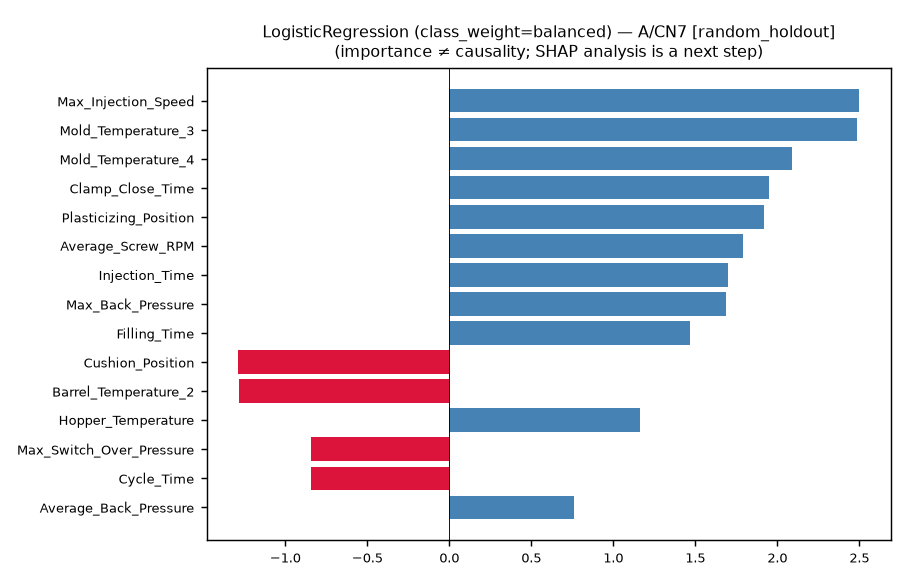

Source data for this figure (header and first rows):
feature, importance, abs_importance, kind
Max_Injection_Speed, 2.5, 2.5, coefficient(standardized X)
Mold_Temperature_3, 2.486, 2.486, coefficient(standardized X)
Mold_Temperature_4, 2.09, 2.09, coefficient(standardized X)
Clamp_Close_Time, 1.946, 1.946, coefficient(standardized X)
Plasticizing_Position, 1.917, 1.917, coefficient(standardized X)
Average_Screw_RPM, 1.788, 1.788, coefficient(standardized X)
Injection_Time, 1.701, 1.701, coefficient(standardized X)
Max_Back_Pressure, 1.684, 1.684, coefficient(standardized X)
Filling_Time, 1.47, 1.47, coefficient(standardized X)
Cushion_Position, -1.289, 1.289, coefficient(standardized X)
Barrel_Temperature_2, -1.284, 1.284, coefficient(standardized X)
Hopper_Temperature, 1.161, 1.161, coefficient(standardized X)
Max_Switch_Over_Pressure, -0.8415, 0.8415, coefficient(standardized X)
Cycle_Time, -0.841, 0.841, coefficient(standardized X)
Average_Back_Pressure, 0.7588, 0.7588, coefficient(standardized X)
Barrel_Temperature_1, -0.5724, 0.5724, coefficient(standardized X)
Barrel_Temperature_6, 0.538, 0.538, coefficient(standardized X)
Plasticizing_Time, -0.4849, 0.4849, coefficient(standardized X)
Barrel_Temperature_4, 0.4263, 0.4263, coefficient(standardized X)
Max_Injection_Pressure, 0.3461, 0.3461, coefficient(standardized X)
Max_Screw_RPM, -0.2232, 0.2232, coefficient(standardized X)
Barrel_Temperature_3, -0.1491, 0.1491, coefficient(standardized X)
Barrel_Temperature_5, 0.1298, 0.1298, coefficient(standardized X)
